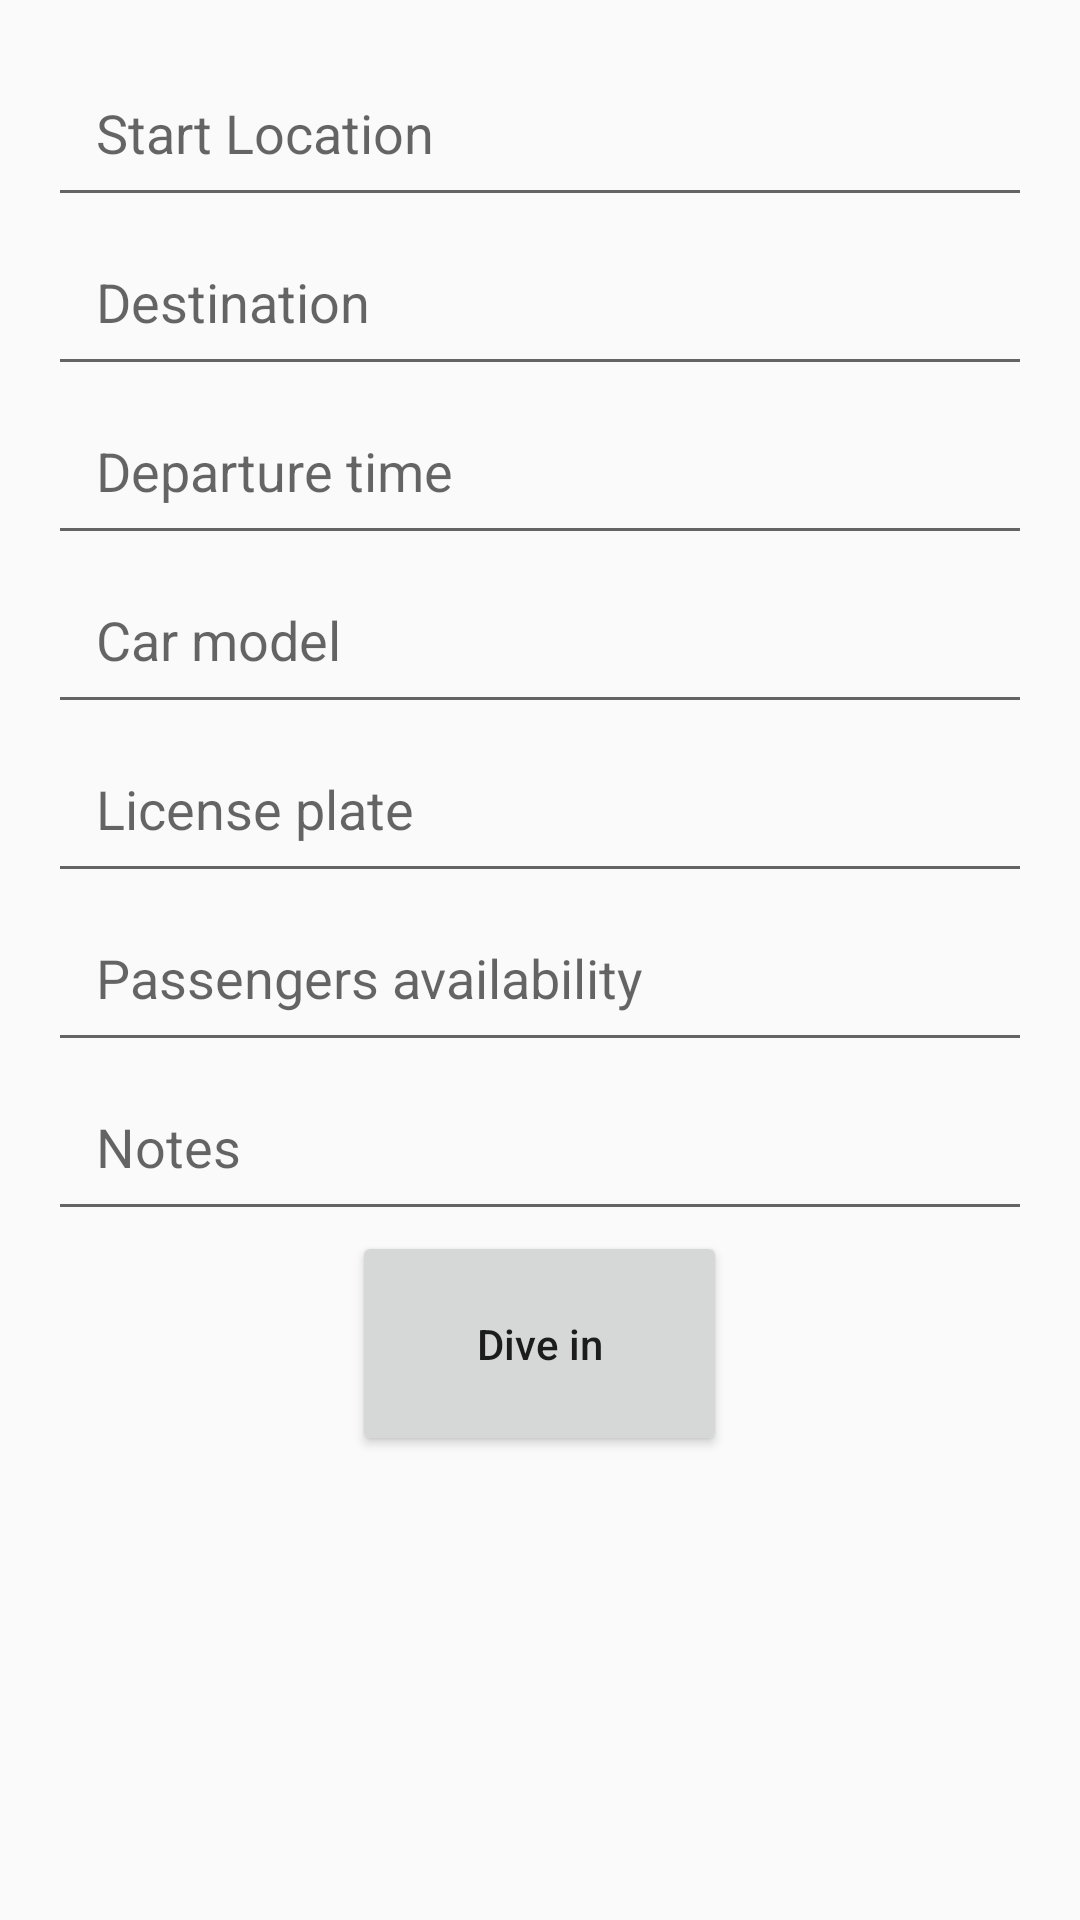

Here is an Android app screen rendered from its layout file. Give the layout XML and the strings, colors and styles it references.
<!-- AndroidManifest.xml: application theme AppTheme -->
<!-- res/layout/activity_driver.xml -->
<?xml version="1.0" encoding="utf-8"?>
<RelativeLayout xmlns:android="http://schemas.android.com/apk/res/android"
    android:layout_width="match_parent"
    android:layout_height="match_parent"
    android:orientation="vertical"
    android:paddingBottom="@dimen/activity_vertical_margin"
    android:paddingLeft="@dimen/activity_horizontal_margin"
    android:paddingRight="@dimen/activity_horizontal_margin"
    android:paddingTop="@dimen/activity_vertical_margin">

    <ScrollView
        android:layout_width="match_parent"
        android:layout_height="match_parent"
        android:layout_alignParentTop="true"
        android:layout_alignParentStart="true">

        <LinearLayout
            android:layout_width="match_parent"
            android:layout_height="match_parent"
            android:orientation="vertical">

            <TableLayout
                android:layout_width="match_parent"
                android:layout_height="wrap_content">

                    <EditText
                    android:padding="16dp"
                    android:id="@+id/editTextStart"
                    android:layout_width="wrap_content"
                    android:layout_height="wrap_content"
                    android:layout_alignParentStart="true"
                    android:layout_alignParentTop="true"
                    android:hint="Start Location" />

            </TableLayout>

            <TableLayout
                android:layout_width="match_parent"
                android:layout_height="wrap_content">

                <EditText
                    android:padding="16dp"
                    android:id="@+id/editTextDestination"
                    android:layout_width="wrap_content"
                    android:layout_height="wrap_content"
                    android:layout_alignParentEnd="true"
                    android:layout_alignParentTop="true"
                    android:layout_gravity="end"
                    android:hint="Destination" />

            </TableLayout>

            <TableLayout
                android:layout_width="match_parent"
                android:layout_height="wrap_content">

                <EditText
                    android:padding="16dp"
                    android:id="@+id/editTextDepartTime"
                    android:layout_width="wrap_content"
                    android:layout_height="wrap_content"
                    android:hint="Departure time"
                    android:layout_alignParentStart="true" />

            </TableLayout>

            <TableLayout
                android:layout_width="match_parent"
                android:layout_height="wrap_content">

                <EditText
                    android:padding="16dp"
                    android:id="@+id/editTextCar"
                    android:layout_width="wrap_content"
                    android:layout_height="wrap_content"
                    android:hint="Car model"
                    android:layout_alignParentStart="true" />

            </TableLayout>

            <TableLayout
                android:layout_width="match_parent"
                android:layout_height="wrap_content">

                <EditText
                    android:padding="16dp"
                    android:id="@+id/editTextLicensePlate"
                    android:layout_width="wrap_content"
                    android:layout_height="wrap_content"
                    android:hint="License plate"
                    android:layout_alignParentEnd="true" />

            </TableLayout>

            <TableLayout
                android:layout_width="match_parent"
                android:layout_height="wrap_content">

                <EditText
                    android:padding="16dp"
                    android:id="@+id/editTextMaxPassengers"
                    android:layout_width="wrap_content"
                    android:layout_height="wrap_content"
                    android:hint="Passengers availability"
                    android:inputType="number"
                    android:layout_alignParentEnd="true" />

            </TableLayout>

            <TableLayout
                android:layout_width="match_parent"
                android:layout_height="wrap_content">


                <EditText
                    android:padding="16dp"
                    android:id="@+id/editTextNotes"
                    android:layout_width="wrap_content"
                    android:layout_height="wrap_content"
                    android:hint="Notes"
                    android:layout_alignParentStart="true" />

            </TableLayout>


            <Button
                android:padding="16dp"
                android:id="@+id/buttonDive"
                android:text="Dive in"
                android:textAllCaps="false"
                android:layout_centerHorizontal="true"
                android:layout_alignParentBottom="true"
                android:layout_width="125dp"
                android:layout_height="75dp"
                android:textAlignment="center"
                android:layout_gravity="center"/>

        </LinearLayout>

    </ScrollView>

</RelativeLayout>
<!-- resources referenced by this layout -->
<resources>
  <dimen name="activity_horizontal_margin">16dp</dimen>
  <dimen name="activity_vertical_margin">16dp</dimen>
  <style name="AppTheme" parent="Theme.AppCompat.Light.DarkActionBar">
          
          <item name="colorPrimary">@color/colorPrimary</item>
          <item name="colorPrimaryDark">@color/colorPrimaryDark</item>
          <item name="colorAccent">@color/colorAccent</item>
          <item name="android:actionMenuTextColor">@color/colorWhite</item>
  
      </style>
  <color name="colorPrimary">#4fc3f7</color>
  <color name="colorPrimaryDark">#4285f4</color>
  <color name="colorAccent">#4285f4</color>
</resources>
